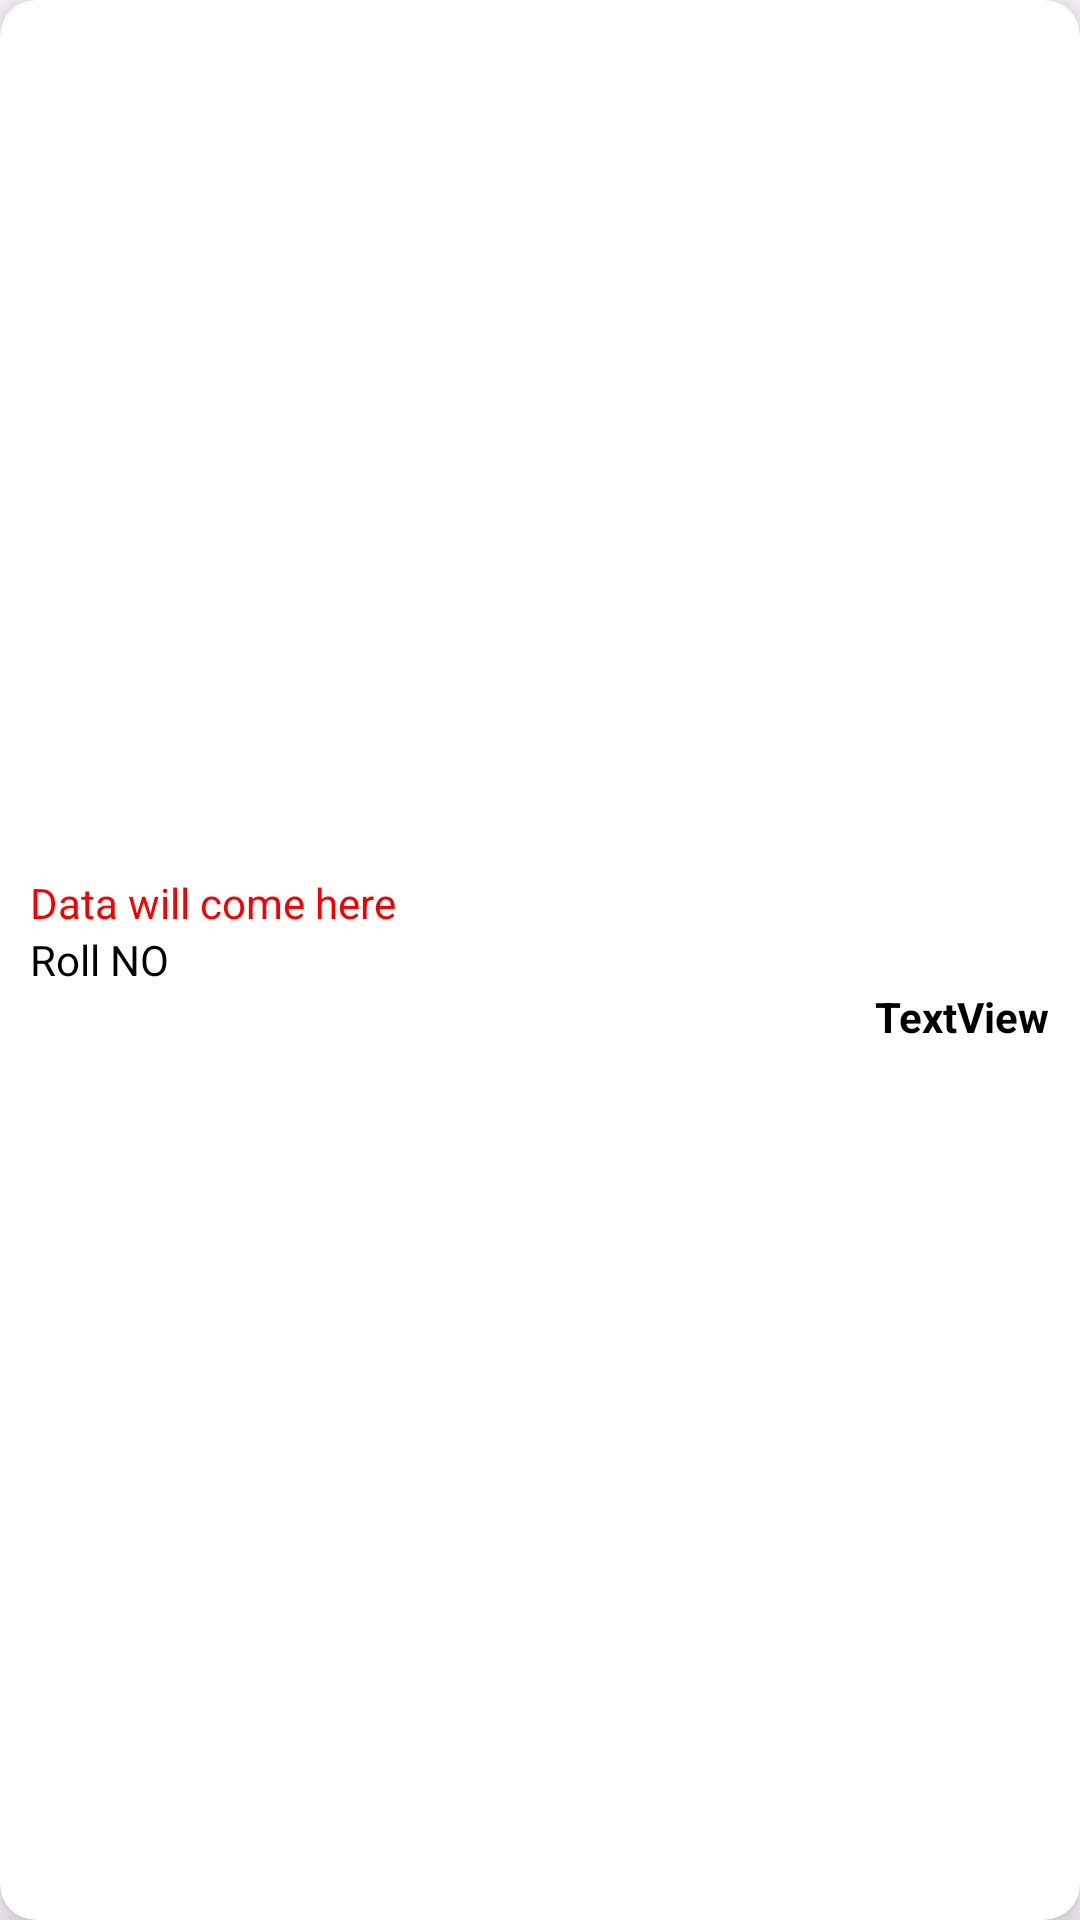

Layout XML and referenced resources for this Android screen:
<!-- AndroidManifest.xml: application theme Theme.NoteApp -->
<!-- res/layout/rv_sample.xml -->
<?xml version="1.0" encoding="utf-8"?>
<androidx.cardview.widget.CardView xmlns:android="http://schemas.android.com/apk/res/android"
    xmlns:app="http://schemas.android.com/apk/res-auto"
    android:layout_width="match_parent"
    android:layout_height="wrap_content"
    android:layout_margin="10dp"
    android:id="@+id/cardview"
    app:cardCornerRadius="12dp"
    app:cardElevation="12dp">


    <LinearLayout
        android:layout_width="match_parent"
        android:layout_height="match_parent"
        android:layout_margin="10dp"
        android:gravity="center"
        android:orientation="vertical">

        <TextView
            android:id="@+id/data"
            android:layout_width="match_parent"
            android:layout_height="wrap_content"
            android:text="Data will come here"
            android:textColor="#F80000" />
        <TextView
            android:id="@+id/rollno"
            android:layout_width="match_parent"
            android:layout_height="wrap_content"
            android:text="Roll NO"
            android:textColor="#000000" />

        <TextView
            android:id="@+id/dateee"
            android:textStyle="bold"
            android:textColor="@color/black"
            android:layout_width="wrap_content"
            android:layout_height="wrap_content"
            android:layout_gravity="end"
            android:text="TextView" />
    </LinearLayout>
</androidx.cardview.widget.CardView>
<!-- resources referenced by this layout -->
<resources>
  <style name="Theme.NoteApp" parent="Base.Theme.NoteApp" />
  <style name="Base.Theme.NoteApp" parent="Theme.Material3.DayNight.NoActionBar">
          
           <item name="colorPrimary">@color/black</item>
  
          <item name="android:statusBarColor">#FFFFFF</item>
      </style>
  <!-- not gathered from this repository: default colours our renderer supplied (Android Studio template values) -->
  <color name="black">#FF000000</color>
</resources>
